Run: headless pygame with SDL's dummy video driver; simulated clock (each Clock.tick advances the game by its frame time, no real sleeping); random seed 0; keys injected as events and as key.get_pressed() state; mouse plan: one left click at the window centre at the start of phase 2, then a move to the lower-right quarter at the start of phase 3.
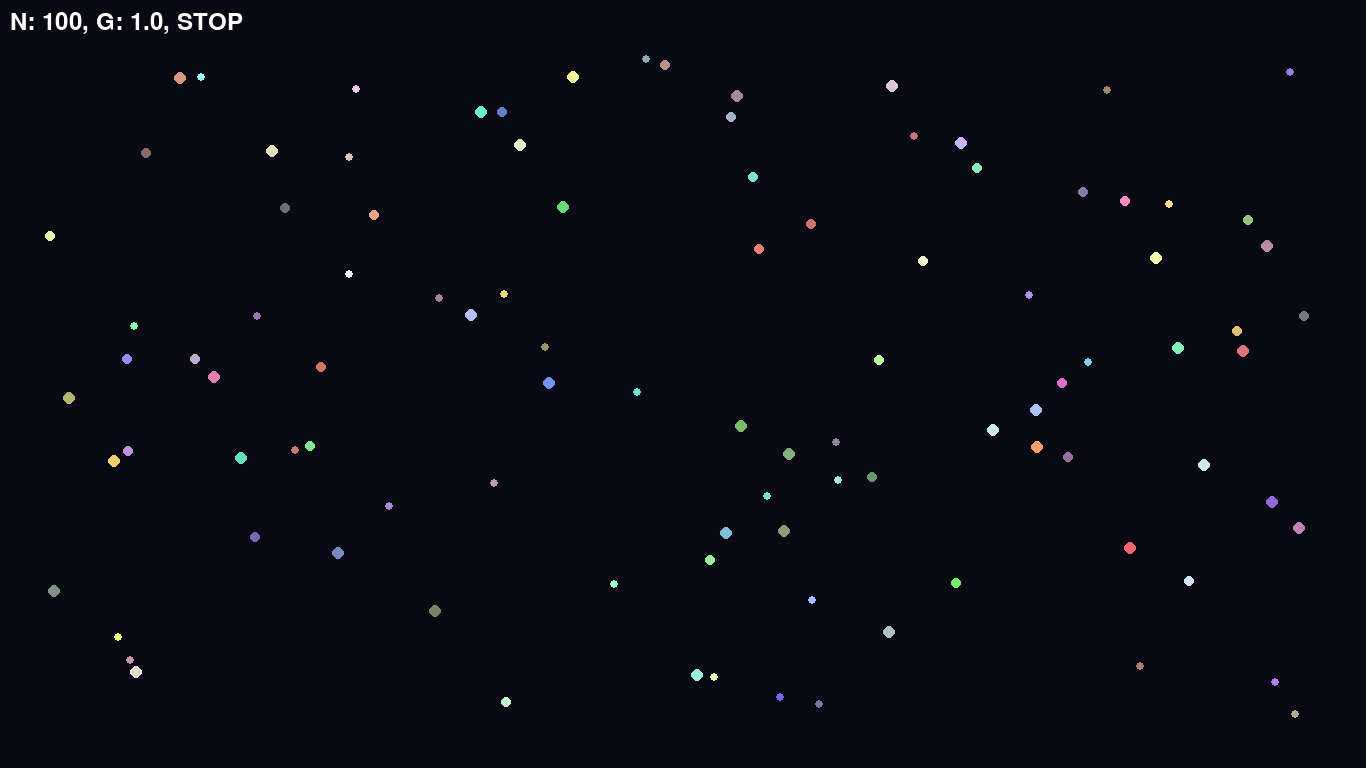
Frame 1 of 4 · flips 1–60 · no input
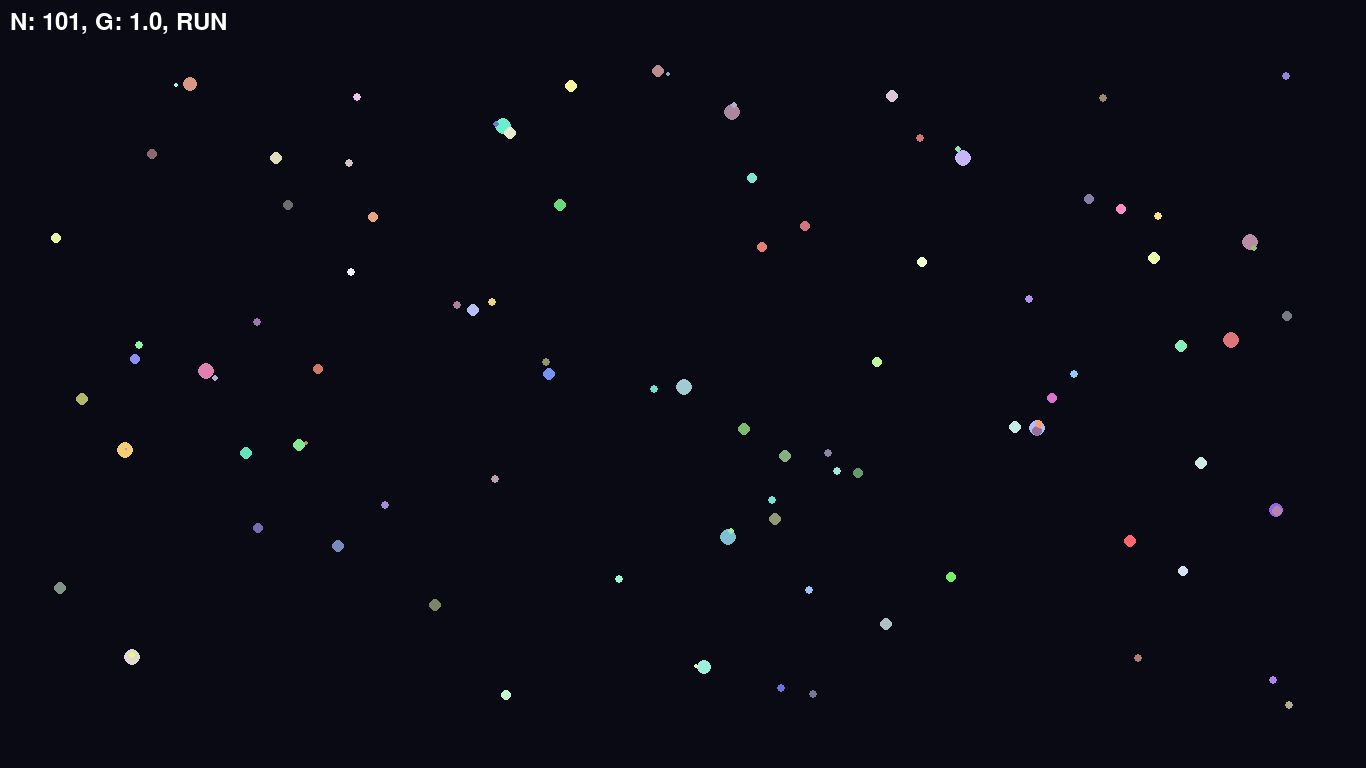
Frame 2 of 4 · flips 61–180 · clicked the window centre · tapped SPACE, RETURN · held RIGHT (→), D
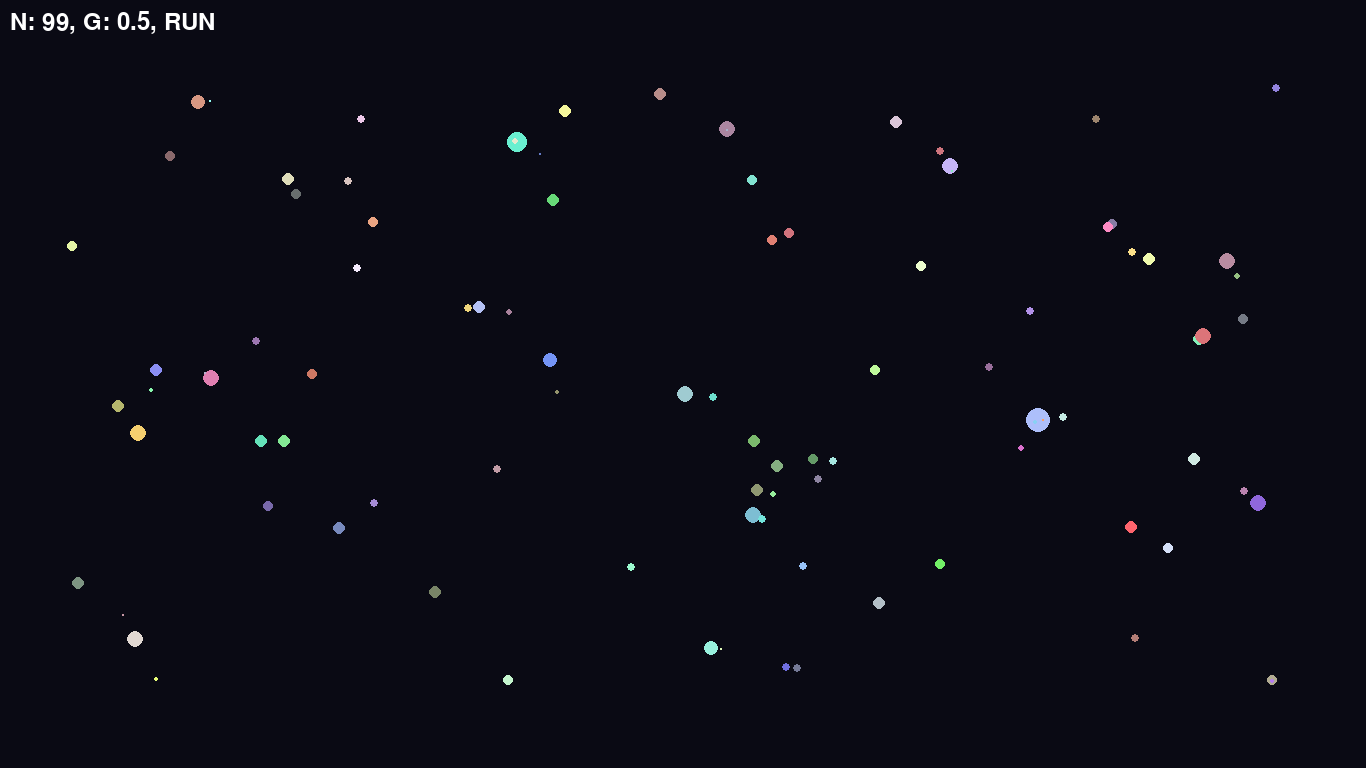
Frame 3 of 4 · flips 181–300 · moved the mouse to the lower-right quarter · held DOWN (↓), S
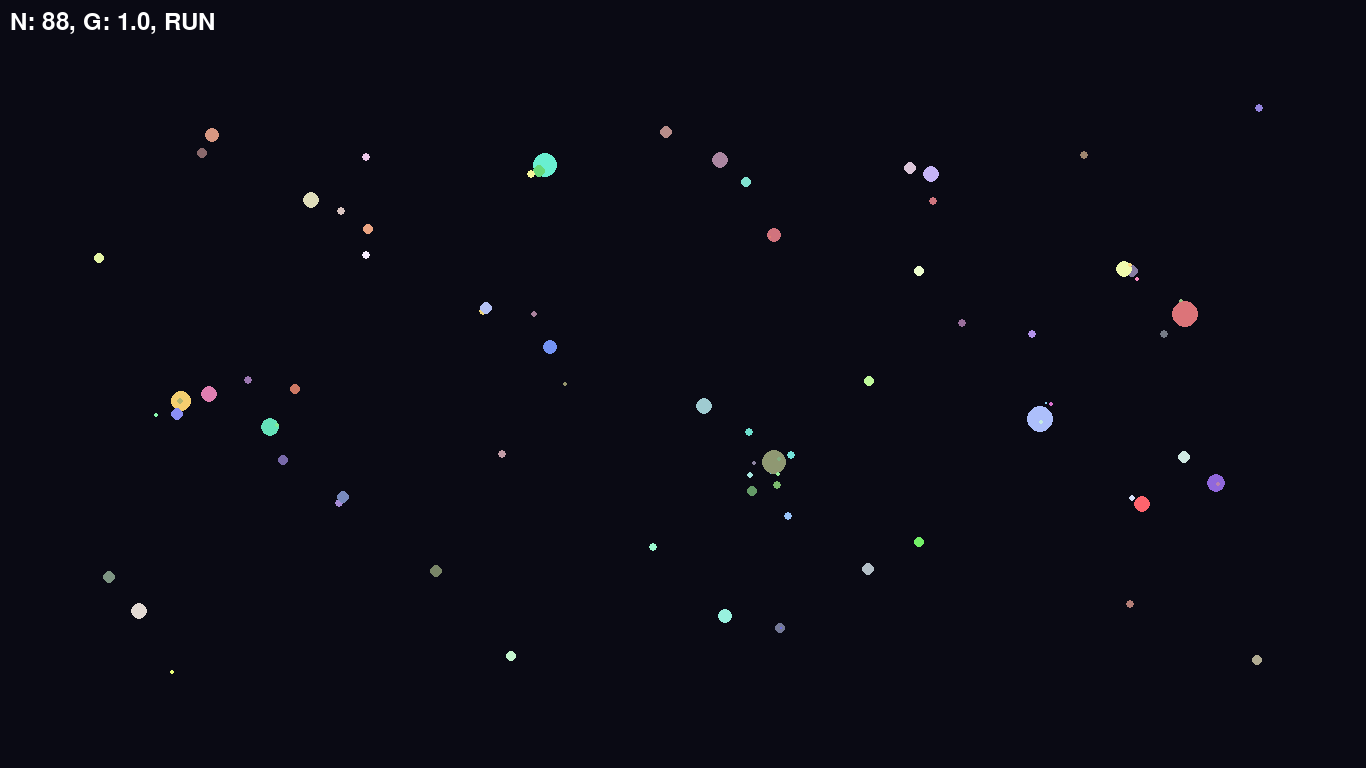
Frame 4 of 4 · flips 301–420 · held LEFT (←), A, UP (↑), W

The pygame program that drew these frames:

from random import randint as ri
from random import choice as rc
import pygame
from math import sqrt, cos, sin, pi


class Point:
    def __init__(self, x: float, y: float, m: float = 1.0, vx: float = 0.0, vy: float = 0.0):
        self.x = x
        self.y = y
        self.vx = vx
        self.vy = vy
        self.color = (ri(100, 255), ri(100, 255), ri(100, 255))
        self.m = m
        self.is_dead = False

    def evaluate(self, others: list["Point"], g_constant: float):
        if self.is_dead:
            return
        ax, ay = 0.0, 0.0
        softening = 100.0

        for other in others:
            if other is self or other.is_dead:
                continue

            dx = other.x - self.x
            dy = other.y - self.y
            dist_sq = dx**2 + dy**2

            # 修正後的碰撞合併邏輯：如果距離小於兩者半徑之和（簡化處理）
            # 這裡使用質量作為距離判定，若太近則發生質量轉移
            if dist_sq < (self.m + other.m) * 2:
                if self.m >= other.m:
                    transfer = other.m * 0.1
                    self.m += transfer
                    other.m -= transfer
                    # 吸收動量
                    self.vx = (self.vx * self.m + other.vx * transfer) / (self.m + transfer)
                    self.vy = (self.vy * self.m + other.vy * transfer) / (self.m + transfer)
                continue

            dist_sq += softening
            dist = sqrt(dist_sq)
            # a = G * m_other / r^2
            force = g_constant * other.m / dist_sq

            ax += dx / dist * force
            ay += dy / dist * force

        self.vx += ax
        self.vy += ay

    def move(self, W: int, H: int):
        self.x += self.vx
        self.y += self.vy

        # 邊界反彈並損失動能
        if self.x < 0 or self.x > W:
            self.vx *= -0.5
            self.x = max(0, min(W, self.x))
        if self.y < 0 or self.y > H:
            self.vy *= -0.5
            self.y = max(0, min(H, self.y))


pygame.init()
W, H = 1366, 768
screen = pygame.display.set_mode((W, H))
pygame.display.set_caption("二維重力模擬 - 質量演化")
font = pygame.font.Font(None, 36)
clock = pygame.time.Clock()

points: list[Point] = [Point(ri(50, W - 50), ri(50, H - 50), ri(1, 3)) for _ in range(100)]
g_speed = 1.0
run = False

while True:
    for event in pygame.event.get():
        if event.type == pygame.QUIT:
            pygame.quit()
            exit()
        elif event.type == pygame.KEYDOWN:
            if event.key == pygame.K_ESCAPE:
                pygame.quit()
                exit()
            elif event.key == pygame.K_SPACE:
                run = not run
            elif event.key == pygame.K_UP:
                g_speed += 0.5
            elif event.key == pygame.K_DOWN:
                g_speed = max(0, g_speed - 0.5)
            elif event.key == pygame.K_r:
                for p in points:
                    p.x = ri(50, W - 50)
                    p.y = ri(50, H - 50)
        elif event.type == pygame.MOUSEBUTTONDOWN:
            if event.button == 1:
                points.append(Point(*event.pos, m=5.0))

    screen.fill((10, 10, 20))

    if run:
        for p in points:
            p.evaluate(points, g_speed)
        for p in points:
            p.move(W, H)

    next_points: list[Point] = []
    for p in points:
        if p.m < 0.01 * ri(1, 5) and len(next_points) > 0:  # 質量太小則消失
            rc(next_points).m += p.m  # 將微小質量轉移給隨機一個點，模擬物質散佈
            continue

        # 分裂邏輯：給予子代相反的初速度噴射，防止立即合併
        if p.m > ri(15, 20):
            p.m /= 2
            angle = ri(0, 360) * pi / 180
            push_force = 2.0
            # 新增一個點，並賦予反向速度
            new_point = Point(p.x + cos(angle) * 10, p.y + sin(angle) * 10, p.m, p.vx + cos(angle + pi) * push_force, p.vy + sin(angle + pi) * push_force)
            next_points.append(new_point)
            p.vx += cos(angle) * push_force
            p.vy += sin(angle) * push_force

        next_points.append(p)

    points = next_points

    for p in points:
        # 繪製半徑與質量開根號成正比
        radius = sqrt(p.m) * 4
        pygame.draw.circle(screen, p.color, (int(p.x), int(p.y)), radius)

    status = f"N: {len(points)}, G: {g_speed}, {'RUN' if run else 'STOP'}"
    screen.blit(font.render(status, True, (255, 255, 255)), (10, 10))
    pygame.display.flip()
    clock.tick(60)
